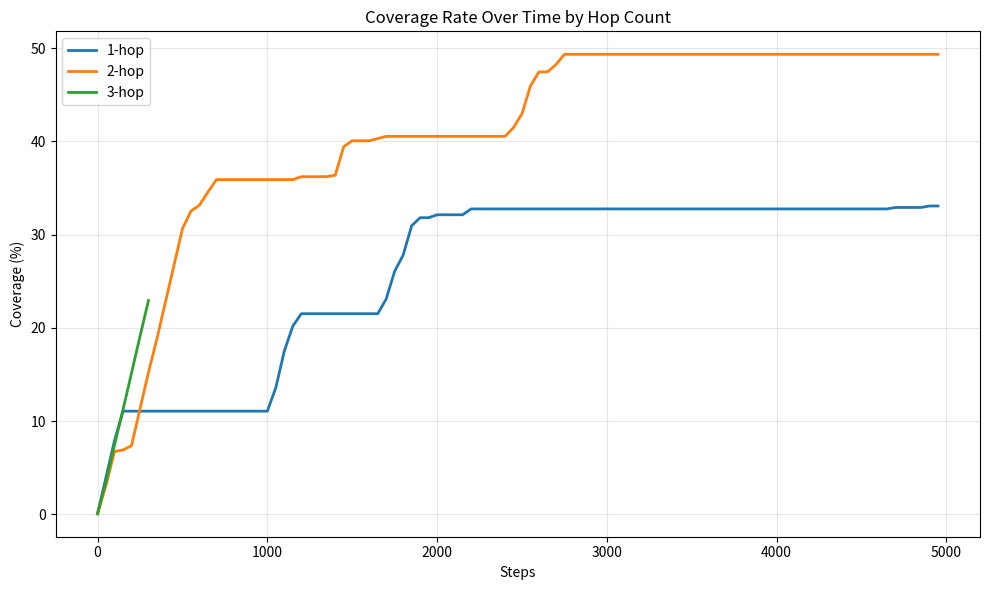

Recreate this plot in Python.
#!/usr/bin/env python3
"""
Multi-hop geDIG Navigator Comparison
====================================

Tests 1-hop, 2-hop, and 3-hop evaluation to see if higher-order
structural evaluation improves coverage and efficiency.
"""

import numpy as np
import matplotlib.pyplot as plt
from typing import Dict, List, Tuple, Optional
from dataclasses import dataclass
import time
from datetime import datetime
import json

@dataclass
class Episode:
    """Episode with normalized vector representation"""
    position: Tuple[int, int]
    action: Optional[str]
    result: str
    visit_count: int
    vector: np.ndarray
    timestamp: int

class MultiHopGeDIGNavigator:
    """Navigator with configurable n-hop evaluation"""
    
    def __init__(self, maze: np.ndarray, hop_count: int = 1):
        self.maze = maze
        self.height, self.width = maze.shape
        self.position = (1, 1)
        self.visited = {(1, 1)}
        self.path = [(1, 1)]
        self.hop_count = hop_count
        
        # Episode memory
        self.episodes: List[Episode] = []
        self.position_visits = {(1, 1): 1}
        self.episode_counter = 0
        
        # Visual memory
        self.visual_memory = {}
        
        # Statistics
        self.coverage_over_time = []
        self.exploration_choices = 0
        self.exploitation_choices = 0
        
        # Initialize
        self._update_visual_memory(1, 1)
        
    def _update_visual_memory(self, x: int, y: int):
        """Update visual memory from current position"""
        if (x, y) not in self.visual_memory:
            self.visual_memory[(x, y)] = {}
        
        for action, (dx, dy) in [('up', (0, -1)), ('right', (1, 0)), 
                                 ('down', (0, 1)), ('left', (-1, 0))]:
            nx, ny = x + dx, y + dy
            if 0 <= nx < self.width and 0 <= ny < self.height:
                self.visual_memory[(x, y)][action] = self.maze[ny, nx] == 0
    
    def _normalize_position(self, pos: Tuple[int, int]) -> np.ndarray:
        """Normalize position to [-1, 1]"""
        x, y = pos
        norm_x = (x / self.width) * 2 - 1
        norm_y = (y / self.height) * 2 - 1
        return np.array([norm_x, norm_y])
    
    def _calculate_n_hop_value(self, next_pos: Tuple[int, int], n: int) -> float:
        """Calculate n-hop evaluation value"""
        if n <= 0 or next_pos in self.visited:
            return -1.0
        
        value = 0.0
        visit_count = self.position_visits.get(next_pos, 0)
        
        # Base value: exploration bonus
        if visit_count == 0:
            value += 2.0
            self.exploration_choices += 1
        else:
            value += 1.0 / (1 + visit_count)
            self.exploitation_choices += 1
        
        # n-hop connectivity bonus
        reachable = self._get_reachable_positions(next_pos, n)
        
        # Count unexplored positions reachable in n hops
        unexplored_reachable = sum(1 for pos in reachable if pos not in self.visited)
        value += unexplored_reachable * 0.5
        
        # Bonus for connecting distant explored regions
        if n >= 2:
            connection_bonus = self._calculate_connection_bonus(next_pos, reachable)
            value += connection_bonus
        
        return value
    
    def _get_reachable_positions(self, start_pos: Tuple[int, int], 
                                max_hops: int) -> set:
        """Get all positions reachable within max_hops"""
        reachable = {start_pos}
        current_layer = {start_pos}
        
        for hop in range(max_hops):
            next_layer = set()
            for pos in current_layer:
                x, y = pos
                for dx, dy in [(0, 1), (1, 0), (0, -1), (-1, 0)]:
                    nx, ny = x + dx, y + dy
                    if (0 <= nx < self.width and 
                        0 <= ny < self.height and 
                        self.maze[ny, nx] == 0 and
                        (nx, ny) not in reachable):
                        next_layer.add((nx, ny))
            reachable.update(next_layer)
            current_layer = next_layer
            
        return reachable
    
    def _calculate_connection_bonus(self, pos: Tuple[int, int], 
                                  reachable: set) -> float:
        """Bonus for connecting separate explored regions"""
        # Find visited positions in reachable set
        visited_reachable = [p for p in reachable if p in self.visited and p != pos]
        
        if len(visited_reachable) < 2:
            return 0.0
        
        # Check if this position connects previously disconnected regions
        # Simplified: count distinct regions by checking path connectivity
        regions = []
        for vp in visited_reachable:
            connected = False
            for region in regions:
                if any(self._are_adjacent(vp, rp) for rp in region):
                    region.add(vp)
                    connected = True
                    break
            if not connected:
                regions.append({vp})
        
        # Bonus for connecting multiple regions
        if len(regions) > 1:
            return len(regions) * 0.3
        
        return 0.0
    
    def _are_adjacent(self, p1: Tuple[int, int], p2: Tuple[int, int]) -> bool:
        """Check if two positions are adjacent"""
        return abs(p1[0] - p2[0]) + abs(p1[1] - p2[1]) == 1
    
    def decide_action(self) -> str:
        """Decide action using n-hop evaluation"""
        current_pos = self.position
        visual_info = self.visual_memory.get(current_pos, {})
        
        action_values = {}
        
        for action, (dx, dy) in [('up', (0, -1)), ('right', (1, 0)), 
                                ('down', (0, 1)), ('left', (-1, 0))]:
            # Skip walls
            if action in visual_info and not visual_info[action]:
                continue
            
            next_pos = (current_pos[0] + dx, current_pos[1] + dy)
            
            # Skip invalid positions
            if not (0 <= next_pos[0] < self.width and 
                   0 <= next_pos[1] < self.height):
                continue
            
            # Calculate n-hop value
            value = self._calculate_n_hop_value(next_pos, self.hop_count)
            action_values[action] = value
        
        if not action_values:
            return 'backtrack'
        
        # Softmax selection with temperature
        actions = list(action_values.keys())
        values = np.array(list(action_values.values()))
        
        # Add small noise for exploration
        values += np.random.normal(0, 0.1, len(values))
        
        temperature = 0.3
        exp_values = np.exp(values / temperature)
        probs = exp_values / exp_values.sum()
        
        return np.random.choice(actions, p=probs)
    
    def navigate(self, goal: Tuple[int, int], max_steps: int = 5000) -> Dict:
        """Navigate maze using n-hop evaluation"""
        
        print(f"\n{self.hop_count}-hop geDIG Navigation")
        print(f"Start: {self.position}, Goal: {goal}")
        
        steps = 0
        backtrack_count = 0
        
        # Track walkable cells for coverage calculation
        walkable_cells = sum(1 for y in range(self.height) 
                           for x in range(self.width) 
                           if self.maze[y, x] == 0)
        
        start_time = time.time()
        
        while self.position != goal and steps < max_steps:
            # Track coverage
            if steps % 50 == 0:
                coverage = len(self.visited) / walkable_cells * 100
                self.coverage_over_time.append((steps, coverage))
            
            # Progress report
            if steps % 500 == 0:
                dist = abs(self.position[0] - goal[0]) + abs(self.position[1] - goal[1])
                coverage = len(self.visited) / walkable_cells * 100
                print(f"Step {steps}: pos={self.position}, dist={dist}, "
                      f"coverage={coverage:.1f}%")
            
            # Decide action
            action = self.decide_action()
            
            if action == 'backtrack':
                backtrack_count += 1
                if len(self.path) > 1:
                    self.path.pop()
                    self.position = self.path[-1]
            else:
                # Execute action
                dx, dy = {'up': (0, -1), 'right': (1, 0), 
                         'down': (0, 1), 'left': (-1, 0)}[action]
                next_pos = (self.position[0] + dx, self.position[1] + dy)
                
                # Record episode
                visit_count = self.position_visits.get(next_pos, 0)
                vector = np.concatenate([
                    self._normalize_position(self.position),
                    self._normalize_position(next_pos),
                    [visit_count / 10.0]  # Normalized visit count
                ])
                
                episode = Episode(
                    position=self.position,
                    action=action,
                    result='success',
                    visit_count=visit_count,
                    vector=vector,
                    timestamp=steps
                )
                self.episodes.append(episode)
                
                # Move
                self.position = next_pos
                self.visited.add(next_pos)
                self.path.append(next_pos)
                self.position_visits[next_pos] = visit_count + 1
                
                # Update visual memory
                self._update_visual_memory(next_pos[0], next_pos[1])
            
            steps += 1
        
        elapsed_time = time.time() - start_time
        success = self.position == goal
        final_coverage = len(self.visited) / walkable_cells * 100
        
        print(f"\nNavigation complete: success={success}, steps={steps}")
        print(f"Coverage: {final_coverage:.1f}%, Efficiency: {len(self.visited)/steps*100:.1f}%")
        print(f"Exploration: {self.exploration_choices}, Exploitation: {self.exploitation_choices}")
        
        return {
            'success': success,
            'steps': steps,
            'visited_count': len(self.visited),
            'coverage': final_coverage,
            'efficiency': len(self.visited) / steps * 100 if steps > 0 else 0,
            'backtrack_count': backtrack_count,
            'elapsed_time': elapsed_time,
            'coverage_over_time': self.coverage_over_time,
            'exploration_ratio': self.exploration_choices / (self.exploration_choices + self.exploitation_choices)
        }


def compare_multi_hop():
    """Compare 1-hop, 2-hop, and 3-hop navigation"""
    
    # Generate maze
    np.random.seed(42)
    size = 50
    maze = np.ones((size, size), dtype=int)
    
    # Create maze with recursive backtracker
    def carve_passages(cx, cy):
        directions = [(0, 2), (2, 0), (0, -2), (-2, 0)]
        np.random.shuffle(directions)
        
        for dx, dy in directions:
            nx, ny = cx + dx, cy + dy
            if 0 <= nx < size and 0 <= ny < size and maze[ny, nx] == 1:
                maze[cy + dy // 2, cx + dx // 2] = 0
                maze[ny, nx] = 0
                carve_passages(nx, ny)
    
    maze[1, 1] = 0
    carve_passages(1, 1)
    maze[size-2, size-2] = 0
    
    # Add some loops for interesting topology
    for _ in range(size):
        x = np.random.randint(2, size-2)
        y = np.random.randint(2, size-2)
        if maze[y, x] == 1:
            neighbors = sum(1 for dx, dy in [(0,1), (1,0), (0,-1), (-1,0)]
                          if 0 <= x+dx < size and 0 <= y+dy < size and maze[y+dy, x+dx] == 0)
            if neighbors >= 2:
                maze[y, x] = 0
    
    print("="*70)
    print("MULTI-HOP geDIG NAVIGATION COMPARISON")
    print("="*70)
    
    goal = (size-2, size-2)
    results = {}
    
    # Test different hop counts
    for hop_count in [1, 2, 3]:
        print(f"\n{'='*30} {hop_count}-HOP {'='*30}")
        navigator = MultiHopGeDIGNavigator(maze, hop_count=hop_count)
        result = navigator.navigate(goal, max_steps=5000)
        results[f"{hop_count}-hop"] = result
    
    # Display results
    print("\n" + "="*70)
    print("FINAL RESULTS COMPARISON")
    print("="*70)
    
    print("\n| Method | Success | Steps | Coverage | Efficiency | Exploration |")
    print("|--------|---------|-------|----------|------------|-------------|")
    
    for method, result in results.items():
        print(f"| {method:6} | {str(result['success']):7} | {result['steps']:5} | "
              f"{result['coverage']:7.1f}% | {result['efficiency']:9.1f}% | "
              f"{result['exploration_ratio']*100:10.1f}% |")
    
    # Calculate improvements
    if results['1-hop']['steps'] > 0:
        print("\nImprovements over 1-hop:")
        for hop_count in [2, 3]:
            key = f"{hop_count}-hop"
            step_improvement = (1 - results[key]['steps']/results['1-hop']['steps']) * 100
            coverage_improvement = results[key]['coverage'] - results['1-hop']['coverage']
            efficiency_improvement = results[key]['efficiency'] - results['1-hop']['efficiency']
            
            print(f"\n{hop_count}-hop improvements:")
            print(f"  Steps: {step_improvement:+.1f}%")
            print(f"  Coverage: {coverage_improvement:+.1f}%")
            print(f"  Efficiency: {efficiency_improvement:+.1f}%")
    
    # Plot coverage over time
    plt.figure(figsize=(10, 6))
    for method, result in results.items():
        if result['coverage_over_time']:
            steps, coverage = zip(*result['coverage_over_time'])
            plt.plot(steps, coverage, label=method, linewidth=2)
    
    plt.xlabel('Steps')
    plt.ylabel('Coverage (%)')
    plt.title('Coverage Rate Over Time by Hop Count')
    plt.legend()
    plt.grid(True, alpha=0.3)
    plt.tight_layout()
    plt.savefig('multihop_coverage_comparison.png', dpi=150)
    plt.close()
    
    # Save detailed results
    timestamp = datetime.now().strftime("%Y%m%d_%H%M%S")
    with open(f'multihop_results_{timestamp}.json', 'w') as f:
        json.dump({
            'timestamp': timestamp,
            'maze_size': size,
            'results': {k: {kk: vv for kk, vv in v.items() if kk != 'coverage_over_time'} 
                       for k, v in results.items()}
        }, f, indent=2)
    
    print(f"\nResults saved to multihop_results_{timestamp}.json")
    print("Coverage plot saved to multihop_coverage_comparison.png")
    
    return results


if __name__ == "__main__":
    results = compare_multi_hop()
